Run: headless pygame with SDL's dummy video driver; simulated clock (each Clock.tick advances the game by its frame time, no real sleeping); random seed 0; keys injected as events and as key.get_pressed() state; no mouse input.
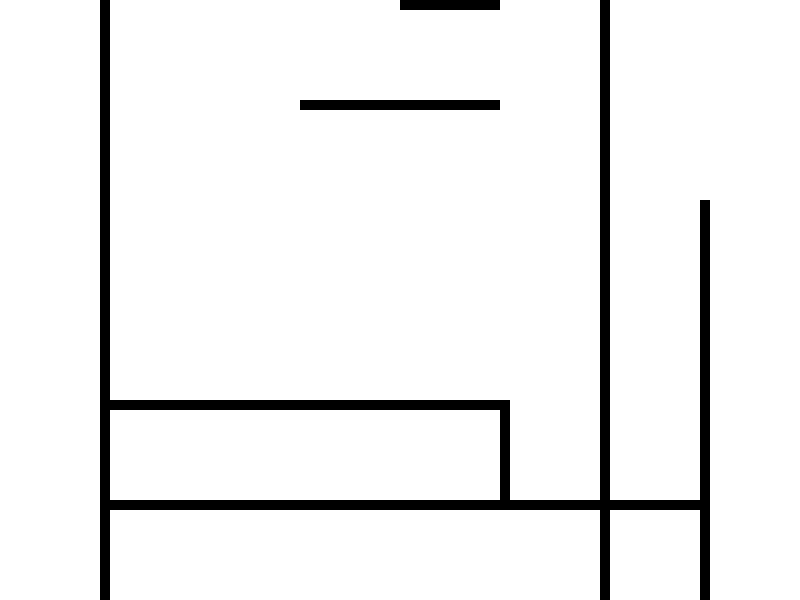
Frame 1 of 4 · flips 1–60 · no input
Frame 2 of 4 · flips 61–180 · tapped SPACE, RETURN · held RIGHT (→), D · screen unchanged from frame 1, image omitted
Frame 3 of 4 · flips 181–300 · held DOWN (↓), S · screen unchanged from frame 2, image omitted
Frame 4 of 4 · flips 301–420 · held LEFT (←), A, UP (↑), W · screen unchanged from frame 3, image omitted

The pygame program that drew these frames:

from pygame import *
from random import *

screen = display.set_mode( (800, 600) )
running = True
BLACK = (0,0,0)
WHITE = (255, 255, 255)

gridSize = 100

width = screen.get_width()//gridSize
height = screen.get_height()//gridSize
short = 10
screen.fill(WHITE)
rects = 0


while running:
    for evnt in event.get():
        if evnt == QUIT:
            running = False
    if rects < 20:
        if randint(0,1):
            draw.rect(screen, BLACK, (randint(0,width)* gridSize, randint(0,height) * gridSize, short, randint(0,height)* gridSize))
        else:
            draw.rect(screen, BLACK, (randint(0,width)* gridSize, randint(0,height) * gridSize, randint(0, width) * gridSize, short))
        rects += 1
    display.flip()
quit()
